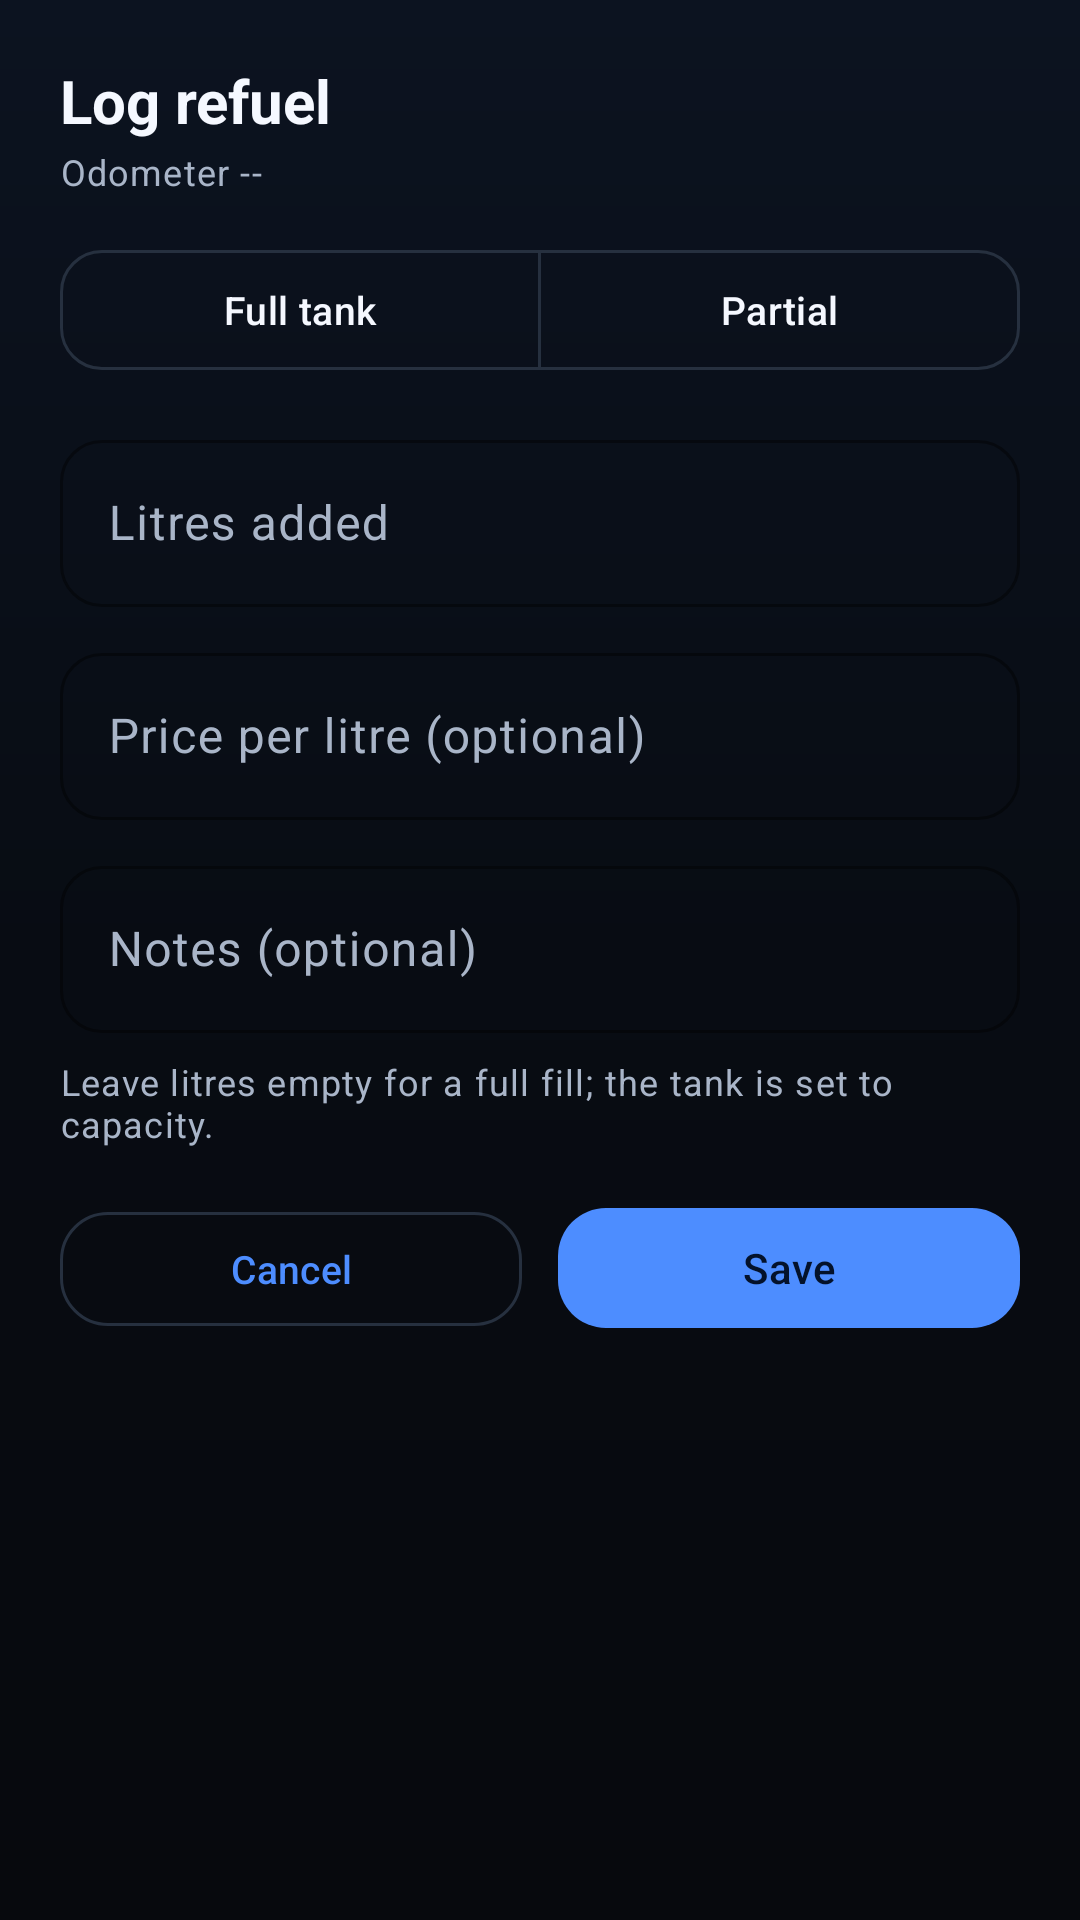

Here is an Android app screen rendered from its layout file. Give the layout XML and the strings, colors and styles it references.
<!-- AndroidManifest.xml: application theme Theme.XsrCompanion -->
<!-- res/layout/dialog_refuel.xml -->
<?xml version="1.0" encoding="utf-8"?>
<LinearLayout xmlns:android="http://schemas.android.com/apk/res/android"
    xmlns:app="http://schemas.android.com/apk/res-auto"
    android:layout_width="match_parent"
    android:layout_height="wrap_content"
    android:orientation="vertical"
    android:padding="20dp">

    <TextView
        android:layout_width="match_parent"
        android:layout_height="wrap_content"
        android:text="@string/action_refuel"
        android:textColor="@color/text_primary"
        android:textSize="20sp"
        android:textStyle="bold" />

    <TextView
        android:id="@+id/tvRefuelOdo"
        android:layout_width="match_parent"
        android:layout_height="wrap_content"
        android:layout_marginTop="2dp"
        android:text="Odometer --"
        android:textAppearance="@style/TextAppearance.Xsr.Caption" />

    <com.google.android.material.button.MaterialButtonToggleGroup
        android:id="@+id/fuelTypeGroup"
        android:layout_width="match_parent"
        android:layout_height="wrap_content"
        android:layout_marginTop="14dp"
        app:selectionRequired="true"
        app:singleSelection="true">

        <com.google.android.material.button.MaterialButton
            android:id="@+id/btnFull"
            style="@style/Widget.Xsr.Button.Toggle"
            android:layout_width="0dp"
            android:layout_height="wrap_content"
            android:layout_weight="1"
            android:text="Full tank" />

        <com.google.android.material.button.MaterialButton
            android:id="@+id/btnPartial"
            style="@style/Widget.Xsr.Button.Toggle"
            android:layout_width="0dp"
            android:layout_height="wrap_content"
            android:layout_weight="1"
            android:text="Partial" />
    </com.google.android.material.button.MaterialButtonToggleGroup>

    <com.google.android.material.textfield.TextInputLayout
        android:id="@+id/litresLayout"
        style="@style/Widget.Xsr.TextInput"
        android:layout_width="match_parent"
        android:layout_height="wrap_content"
        android:layout_marginTop="14dp"
        android:hint="Litres added">

        <com.google.android.material.textfield.TextInputEditText
            android:id="@+id/inputLitres"
            android:layout_width="match_parent"
            android:layout_height="wrap_content"
            android:inputType="numberDecimal" />
    </com.google.android.material.textfield.TextInputLayout>

    <com.google.android.material.textfield.TextInputLayout
        style="@style/Widget.Xsr.TextInput"
        android:layout_width="match_parent"
        android:layout_height="wrap_content"
        android:layout_marginTop="10dp"
        android:hint="Price per litre (optional)">

        <com.google.android.material.textfield.TextInputEditText
            android:id="@+id/inputPrice"
            android:layout_width="match_parent"
            android:layout_height="wrap_content"
            android:inputType="numberDecimal" />
    </com.google.android.material.textfield.TextInputLayout>

    <com.google.android.material.textfield.TextInputLayout
        style="@style/Widget.Xsr.TextInput"
        android:layout_width="match_parent"
        android:layout_height="wrap_content"
        android:layout_marginTop="10dp"
        android:hint="Notes (optional)">

        <com.google.android.material.textfield.TextInputEditText
            android:id="@+id/inputNotes"
            android:layout_width="match_parent"
            android:layout_height="wrap_content"
            android:inputType="textCapSentences" />
    </com.google.android.material.textfield.TextInputLayout>

    <TextView
        android:layout_width="match_parent"
        android:layout_height="wrap_content"
        android:layout_marginTop="8dp"
        android:text="Leave litres empty for a full fill; the tank is set to capacity."
        android:textAppearance="@style/TextAppearance.Xsr.Caption" />

    <LinearLayout
        android:layout_width="match_parent"
        android:layout_height="wrap_content"
        android:layout_marginTop="16dp"
        android:orientation="horizontal">

        <com.google.android.material.button.MaterialButton
            android:id="@+id/btnRefuelCancel"
            style="@style/Widget.Xsr.Button.Outlined"
            android:layout_width="0dp"
            android:layout_height="wrap_content"
            android:layout_marginEnd="6dp"
            android:layout_weight="1"
            android:text="@string/action_cancel" />

        <com.google.android.material.button.MaterialButton
            android:id="@+id/btnRefuelSave"
            style="@style/Widget.Xsr.Button"
            android:layout_width="0dp"
            android:layout_height="wrap_content"
            android:layout_marginStart="6dp"
            android:layout_weight="1"
            android:text="@string/action_save" />
    </LinearLayout>
</LinearLayout>
<!-- resources referenced by this layout -->
<resources>
  <color name="text_primary">#F5F8FF</color>
  <string name="action_cancel">Cancel</string>
  <string name="action_refuel">Log refuel</string>
  <string name="action_save">Save</string>
  <style name="TextAppearance.Xsr.Caption" parent="TextAppearance.Material3.BodySmall">
          <item name="android:textColor">@color/text_secondary</item>
          <item name="android:lineSpacingExtra">2dp</item>
      </style>
  <style name="Widget.Xsr.Button" parent="Widget.Material3.Button">
          <item name="cornerRadius">16dp</item>
          <item name="android:minHeight">48dp</item>
          <item name="android:textAllCaps">false</item>
          <item name="android:textSize">14sp</item>
          <item name="android:letterSpacing">0.01</item>
          <item name="iconPadding">8dp</item>
      </style>
  <style name="Widget.Xsr.Button.Outlined" parent="Widget.Material3.Button.OutlinedButton">
          <item name="cornerRadius">16dp</item>
          <item name="android:minHeight">46dp</item>
          <item name="android:textAllCaps">false</item>
          <item name="android:textSize">13sp</item>
          <item name="strokeColor">@color/outline</item>
      </style>
  <style name="Widget.Xsr.Button.Toggle" parent="Widget.Material3.Button.OutlinedButton">
          <item name="cornerRadius">14dp</item>
          <item name="android:textAllCaps">false</item>
          <item name="android:textSize">13sp</item>
          <item name="strokeColor">@color/outline</item>
      </style>
  <style name="Widget.Xsr.TextInput" parent="Widget.Material3.TextInputLayout.OutlinedBox">
          <item name="boxCornerRadiusTopStart">14dp</item>
          <item name="boxCornerRadiusTopEnd">14dp</item>
          <item name="boxCornerRadiusBottomStart">14dp</item>
          <item name="boxCornerRadiusBottomEnd">14dp</item>
          <item name="boxStrokeColor">@color/primary</item>
          <item name="hintTextColor">@color/text_secondary</item>
      </style>
  <color name="text_secondary">#A9B5C8</color>
  <color name="outline">#26303F</color>
  <color name="primary">#4D8DFF</color>
  <color name="on_primary">#04122B</color>
  <color name="primary_dim">#1D3A6E</color>
  <color name="secondary">#22D3EE</color>
  <color name="on_secondary">#001F24</color>
  <color name="tertiary">#A78BFA</color>
  <color name="bg_dark">#07090D</color>
  <color name="surface">#10151E</color>
  <color name="surface_variant">#161D29</color>
  <color name="outline_color">#26303F</color>
  <color name="accent_red">#F87171</color>
  <!-- drawable bg_app (drawable) -->
  <?xml version="1.0" encoding="utf-8"?>
  <shape xmlns:android="http://schemas.android.com/apk/res/android"
      android:shape="rectangle">
      <gradient
          android:angle="270"
          android:centerColor="#080C13"
          android:endColor="#07090D"
          android:startColor="#0C1320" />
  </shape>
  <style name="Widget.Xsr.Card" parent="Widget.Material3.CardView.Filled">
          <item name="cardBackgroundColor">@color/surface</item>
          <item name="cardCornerRadius">20dp</item>
          <item name="cardElevation">0dp</item>
          <item name="strokeColor">@color/outline_color</item>
          <item name="strokeWidth">1dp</item>
          <item name="contentPadding">0dp</item>
          <item name="rippleColor">@color/ripple</item>
      </style>
  <style name="ThemeOverlay.Xsr.Dialog" parent="ThemeOverlay.Material3.MaterialAlertDialog">
          <item name="colorSurface">@color/surface</item>
          <item name="colorSurfaceContainerHigh">@color/surface</item>
          <item name="colorOnSurface">@color/text_primary</item>
          <item name="shapeAppearanceOverlay">@style/ShapeAppearanceOverlay.Xsr.Dialog</item>
      </style>
  <color name="ripple">#24FFFFFF</color>
  <style name="ShapeAppearanceOverlay.Xsr.Dialog" parent="">
          <item name="cornerFamily">rounded</item>
          <item name="cornerSize">24dp</item>
      </style>
</resources>
